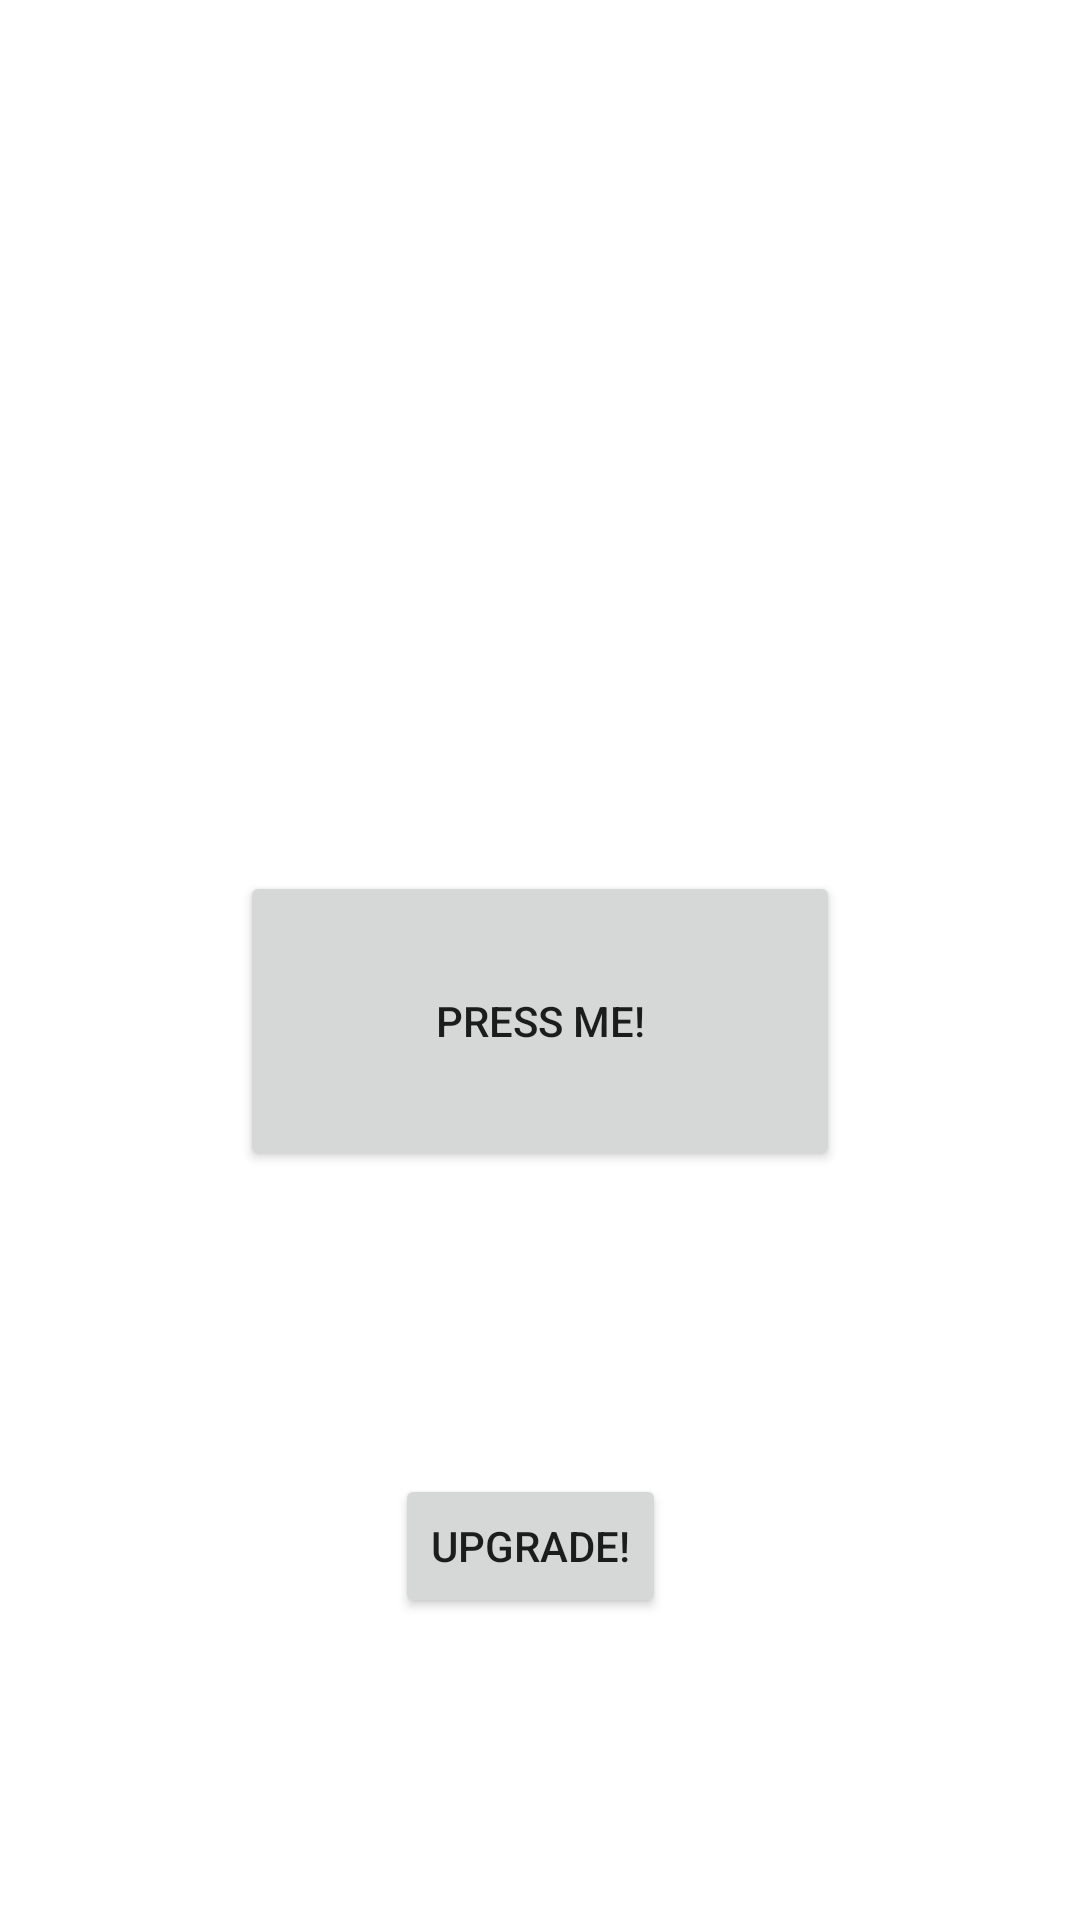

Layout XML and referenced resources for this Android screen:
<!-- AndroidManifest.xml: application theme Theme.IdleAttempt2 -->
<!-- res/layout/activity_game.xml -->
<?xml version="1.0" encoding="utf-8"?>
<androidx.constraintlayout.widget.ConstraintLayout xmlns:android="http://schemas.android.com/apk/res/android"
    xmlns:app="http://schemas.android.com/apk/res-auto"
    xmlns:tools="http://schemas.android.com/tools"
    android:layout_width="match_parent"
    android:layout_height="match_parent"
    tools:context=".GameActivity">

    <TextView
        android:id="@+id/moneyText"
        android:layout_width="wrap_content"
        android:layout_height="wrap_content"
        android:layout_marginTop="131dp"
        android:layout_marginBottom="581dp"
        android:textSize="82sp"
        app:layout_constraintBottom_toBottomOf="parent"
        app:layout_constraintEnd_toEndOf="parent"
        app:layout_constraintStart_toStartOf="parent"
        app:layout_constraintTop_toTopOf="parent" />

    <Button
        android:id="@+id/clicker"
        android:layout_width="wrap_content"
        android:layout_height="wrap_content"
        android:width="200dp"
        android:height="100dp"
        android:text="@string/Clicker_Button"
        app:layout_constraintBottom_toBottomOf="parent"
        app:layout_constraintEnd_toEndOf="parent"
        app:layout_constraintStart_toStartOf="parent"
        app:layout_constraintTop_toBottomOf="@+id/moneyText" />

    <Button
        android:id="@+id/upgrade"
        android:layout_width="wrap_content"
        android:layout_height="wrap_content"
        android:layout_marginStart="128dp"
        android:text="@string/text_button_upgrade"
        app:layout_constraintBottom_toBottomOf="parent"
        app:layout_constraintEnd_toStartOf="@+id/upgradeCost"
        app:layout_constraintStart_toStartOf="parent"
        app:layout_constraintTop_toBottomOf="@+id/clicker" />

    <TextView
        android:id="@+id/upgradeCost"
        android:layout_width="wrap_content"
        android:layout_height="wrap_content"
        android:layout_marginEnd="131dp"
        app:layout_constraintBottom_toBottomOf="parent"
        app:layout_constraintEnd_toEndOf="parent"
        app:layout_constraintStart_toEndOf="@+id/upgrade"
        app:layout_constraintTop_toBottomOf="@+id/clicker" />

    <TextView
        android:id="@+id/upgradeAmount"
        android:layout_width="wrap_content"
        android:layout_height="wrap_content"
        app:layout_constraintBottom_toBottomOf="parent"
        app:layout_constraintEnd_toEndOf="parent"
        app:layout_constraintStart_toStartOf="parent"
        app:layout_constraintTop_toBottomOf="@+id/upgrade" />
</androidx.constraintlayout.widget.ConstraintLayout>
<!-- resources referenced by this layout -->
<resources>
  <string name="Clicker_Button">Press Me!</string>
  <string name="text_button_upgrade">Upgrade!</string>
  <style name="Theme.IdleAttempt2" parent="Theme.MaterialComponents.DayNight.DarkActionBar">
          
          <item name="colorPrimary">@color/purple_500</item>
          <item name="colorPrimaryVariant">@color/purple_700</item>
          <item name="colorOnPrimary">@color/white</item>
          
          <item name="colorSecondary">@color/teal_200</item>
          <item name="colorSecondaryVariant">@color/teal_700</item>
          <item name="colorOnSecondary">@color/black</item>
          
          <item name="android:statusBarColor">?attr/colorPrimaryVariant</item>
          
          <item name="windowActionBar">false</item>
          <item name="windowNoTitle">true</item>
          <item name="android:windowFullscreen">true</item>
  
      </style>
  <!-- not gathered from this repository: default colours our renderer supplied (Android Studio template values) -->
  <color name="purple_500">#FF6200EE</color>
  <color name="purple_700">#FF3700B3</color>
  <color name="teal_200">#FF03DAC5</color>
  <color name="teal_700">#FF018786</color>
  <color name="black">#FF000000</color>
  <color name="white">#FFFFFFFF</color>
</resources>
